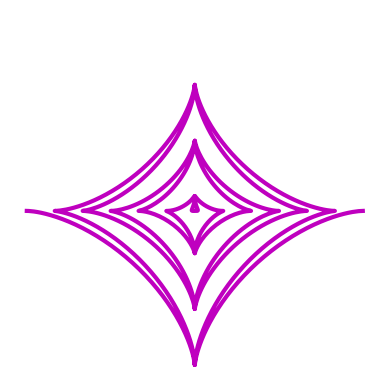
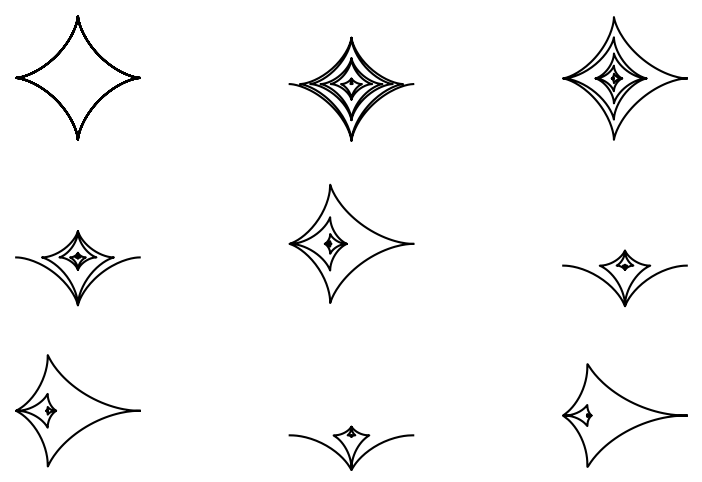
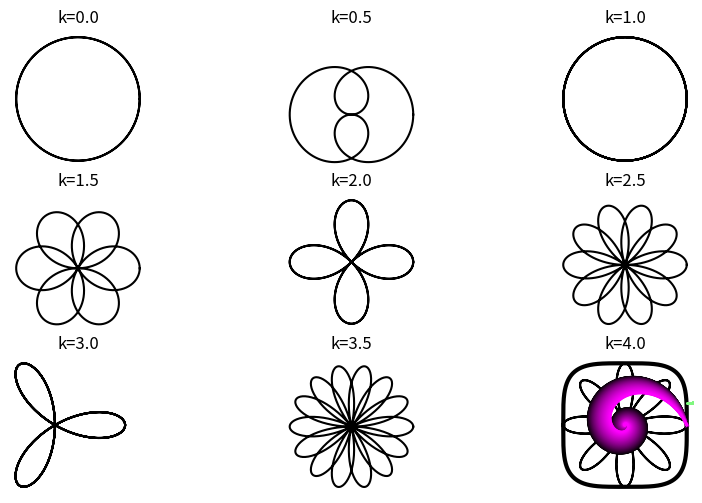

The matplotlib source for these figures, in order:


import numpy as np
import matplotlib.pyplot as plt

t = np.linspace(-6*np.pi,6*np.pi,1000)

a = t

x = a * np.cos(t)**3
y = a * np.sin(t)**3

plt.plot(x,y,'m',linewidth=3)
plt.axis('off')
plt.axis('square')

plt.show()

fig,ax = plt.subplots(3,3,figsize=(10,6))
row, col = np.indices((3, 3))

for i in range(9):
    x = t**i * np.cos(t)**3
    y = t**i * np.sin(t)**3
    
    r = row.ravel()[i]
    c = col.ravel()[i]
    
    ax[r,c].plot(x,y,'k')
    ax[r,c].axis('off')
    ax[r,c].axis('square')
    ax[r,c].set_xlabel('a=t$^%s$'%i)
    
plt.show()

k = 2

# If k is an integer, the curve will be rose-shaped with
#   2k petals if k is even, and
#    k petals if k is odd.

t = np.linspace(0,4*np.pi,1000)

x = np.cos(k*t) * np.cos(t)
y = np.cos(k*t) * np.sin(t)

plt.plot(x,y,'m',linewidth=3)
plt.axis('square')
plt.axis('off')
plt.show()


fig,ax = plt.subplots(3,3,figsize=(10,6))
row, col = np.indices((3, 3))

for i in range(9):
    
    k = i/2
    
    x = np.cos(k*t) * np.cos(t)
    y = np.cos(k*t) * np.sin(t)
    
    r = row.ravel()[i]
    c = col.ravel()[i]
    
    ax[r,c].plot(x,y,'k')
    ax[r,c].axis('off')
    ax[r,c].axis('square')
    ax[r,c].set_title('k=%s'%k)
    
plt.show()

x = np.linspace(-1,1,2001)

y = ( 1 - x**4 )**(1/4)

plt.plot(x,y,'k',linewidth=3)
plt.plot(x,-y,'k',linewidth=3)

plt.axis('square')
plt.axis('off')
plt.show()

t = np.linspace(0,10*np.pi,1000)

k = -3

x = np.cos(t) * np.exp(t/k)
y = np.sin(t) * np.exp(t/k)

plt.plot(x,y,'m',linewidth=3)
plt.axis('square')
plt.axis('off')
plt.show()


N = 150

# eds = exponential decays
eds = np.linspace(-6,-2,N)

for i in range(N):
    x = np.cos(t) * np.exp(t/eds[i])
    y = np.sin(t) * np.exp(t/eds[i])
    plt.plot(x,y,color=[i/N,0,i/N])
    
plt.axis('square')
plt.axis('off')
plt.show()

%matplotlib notebook

N = 500
rs = np.linspace(1,4,1000)
endcap = np.arange(round(N*.9),N)

for ri in range(len(rs)):
    x = np.ones(N)/2
    
    for n in range(N-1):
        x[n+1] = rs[ri]*x[n]*(1-x[n]) + .2*np.sin(2*np.pi*x[n])**2
        
    u = np.unique(x[endcap])
    r = rs[ri]*np.ones(len(u))
    plt.plot(r,u,'k.',markersize=1,color=[(np.sin(ri/len(rs)/2)+1)/2,1-ri/len(rs),.5])

plt.show()